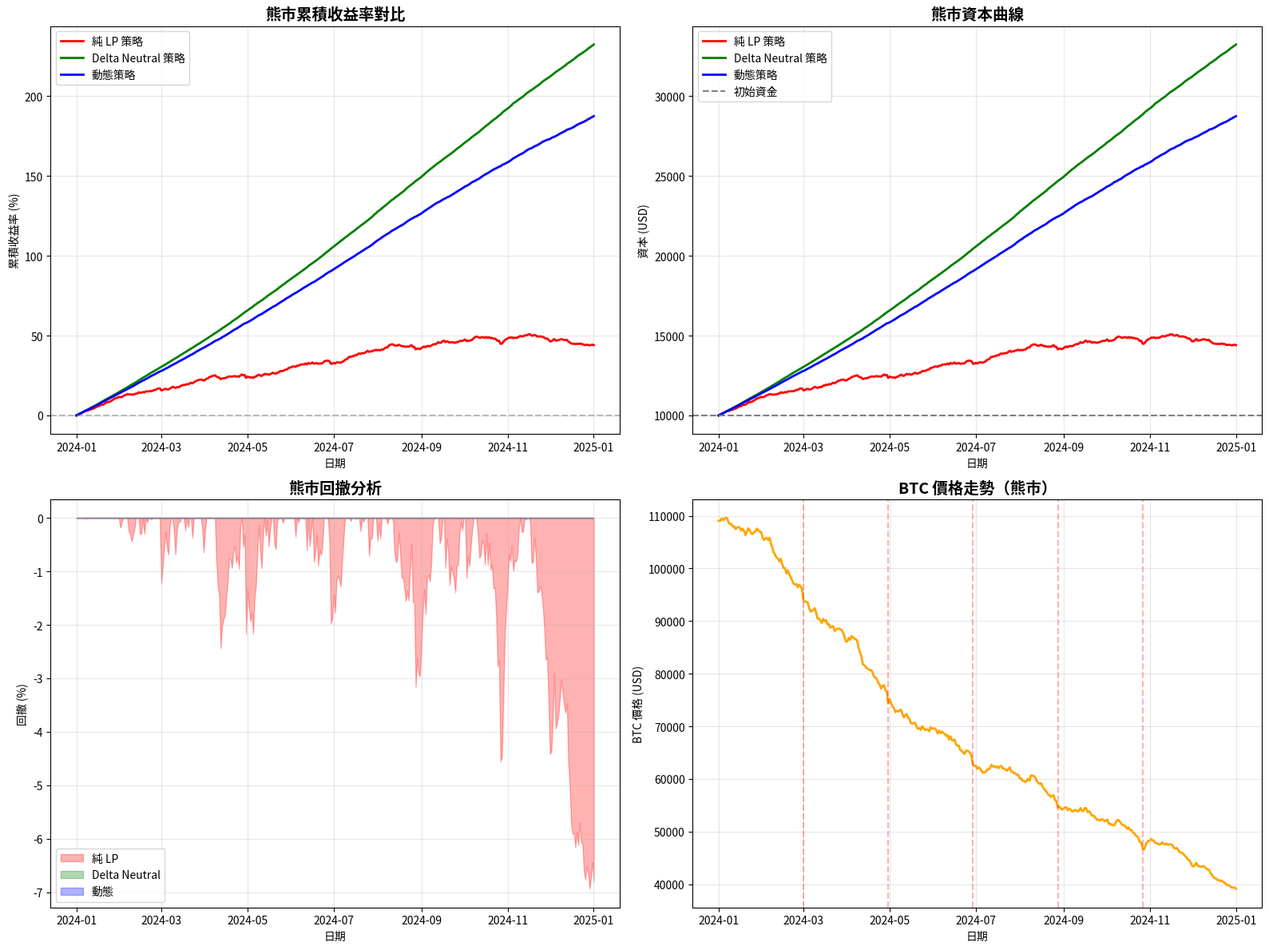

The matplotlib source for this figure: (Note: this script raises an exception after producing the figure.)
import pandas as pd
import numpy as np
from datetime import datetime, timedelta
import json
import matplotlib.pyplot as plt
import matplotlib
matplotlib.use('Agg')

class BearMarketBacktest:
    """
    熊市回測引擎
    
    模擬市場崩盤環境下的策略表現
    """
    
    def __init__(self, initial_capital=10000, start_date='2024-01-01', end_date='2025-01-01'):
        self.initial_capital = initial_capital
        self.start_date = pd.to_datetime(start_date)
        self.end_date = pd.to_datetime(end_date)
        self.risk_free_rate = 0.05
        
    def generate_bear_market_data(self):
        """
        生成熊市數據
        
        特點：
        - 價格下跌趨勢
        - 高波動性
        - 負資金費率
        - LP APY 下降
        """
        dates = pd.date_range(self.start_date, self.end_date, freq='D')
        n_days = len(dates)
        
        np.random.seed(100)  # 不同的種子以產生熊市
        
        # BTC: 從 $110k 跌至 $40k（-64%）
        btc_trend = np.linspace(110000, 40000, n_days)
        # 熊市特徵：下跌過程中有劇烈波動
        btc_volatility = np.random.normal(0, 0.05, n_days).cumsum()
        # 添加幾次暴跌
        crash_days = [60, 120, 180, 240, 300]
        for day in crash_days:
            if day < n_days:
                btc_volatility[day:] -= 0.15  # 單日暴跌 15%
        
        btc_price = btc_trend * (1 + btc_volatility * 0.1)
        btc_price = np.maximum(btc_price, 20000)  # 設置底部
        
        # ETH: 從 $4k 跌至 $1.5k
        eth_trend = np.linspace(4000, 1500, n_days)
        eth_volatility = np.random.normal(0, 0.06, n_days).cumsum()
        for day in crash_days:
            if day < n_days:
                eth_volatility[day:] -= 0.18
        eth_price = eth_trend * (1 + eth_volatility * 0.1)
        eth_price = np.maximum(eth_price, 800)
        
        # SOL: 從 $200 跌至 $50
        sol_trend = np.linspace(200, 50, n_days)
        sol_volatility = np.random.normal(0, 0.08, n_days).cumsum()
        for day in crash_days:
            if day < n_days:
                sol_volatility[day:] -= 0.20
        sol_price = sol_trend * (1 + sol_volatility * 0.1)
        sol_price = np.maximum(sol_price, 20)
        
        # LP APY（熊市中下降，因為交易量減少）
        base_apy = np.linspace(150, 50, n_days)  # 從 150% 降至 50%
        apy_volatility = np.abs(np.random.normal(0, 20, n_days))
        lp_apy = base_apy + apy_volatility
        
        # 資金費率（熊市中多為負值，做空者獲利）
        funding_rate = np.random.normal(-0.0002, 0.0001, n_days)  # 平均為負
        
        df = pd.DataFrame({
            'date': dates,
            'btc_price': btc_price,
            'eth_price': eth_price,
            'sol_price': sol_price,
            'lp_apy': lp_apy,
            'funding_rate': funding_rate
        })
        
        return df
    
    def simulate_pure_lp_strategy(self, market_data):
        """純 LP 策略（熊市中會虧損）"""
        results = []
        capital = self.initial_capital
        
        for i, row in market_data.iterrows():
            if i == 0:
                initial_price = row['btc_price']
                results.append({
                    'date': row['date'],
                    'capital': capital,
                    'daily_return': 0,
                    'cumulative_return': 0
                })
                continue
            
            # LP 收益
            lp_return = row['lp_apy'] / 100 / 365
            
            # 價格變動（50% 敞口）
            price_change = (row['btc_price'] - market_data.iloc[i-1]['btc_price']) / market_data.iloc[i-1]['btc_price']
            price_return = price_change * 0.5
            
            # 無常損失（熊市中更嚴重）
            il_loss = -abs(price_change) * 0.15  # 熊市中 IL 更高
            
            # 總收益
            daily_return = lp_return + price_return + il_loss
            capital = capital * (1 + daily_return)
            
            cumulative_return = (capital - self.initial_capital) / self.initial_capital
            
            results.append({
                'date': row['date'],
                'capital': capital,
                'daily_return': daily_return,
                'cumulative_return': cumulative_return
            })
        
        return pd.DataFrame(results)
    
    def simulate_delta_neutral_strategy(self, market_data):
        """Delta Neutral 策略（熊市中仍能獲利）"""
        results = []
        capital = self.initial_capital
        
        for i, row in market_data.iterrows():
            if i == 0:
                results.append({
                    'date': row['date'],
                    'capital': capital,
                    'daily_return': 0,
                    'cumulative_return': 0
                })
                continue
            
            # LP 收益
            lp_return = row['lp_apy'] / 100 / 365
            
            # 資金費率（熊市中為負，做空者獲利！）
            funding_benefit = -row['funding_rate'] * 0.5  # 負的負 = 正收益
            
            # 總收益（無價格風險）
            daily_return = lp_return + funding_benefit
            capital = capital * (1 + daily_return)
            
            cumulative_return = (capital - self.initial_capital) / self.initial_capital
            
            results.append({
                'date': row['date'],
                'capital': capital,
                'daily_return': daily_return,
                'cumulative_return': cumulative_return
            })
        
        return pd.DataFrame(results)
    
    def simulate_dynamic_strategy(self, market_data):
        """動態策略（熊市中應快速切換到完全對沖）"""
        results = []
        capital = self.initial_capital
        
        for i, row in market_data.iterrows():
            if i == 0:
                results.append({
                    'date': row['date'],
                    'capital': capital,
                    'daily_return': 0,
                    'cumulative_return': 0,
                    'hedge_ratio': 1.0
                })
                continue
            
            # 判斷市場狀態
            if i >= 30:
                ma_30 = market_data.iloc[i-30:i]['btc_price'].mean()
                current_price = row['btc_price']
                
                if current_price > ma_30 * 1.05:  # 牛市（熊市中很少）
                    hedge_ratio = 0.3
                elif current_price < ma_30 * 0.95:  # 熊市（大部分時間）
                    hedge_ratio = 1.0
                else:  # 橫盤
                    hedge_ratio = 1.0
            else:
                hedge_ratio = 1.0
            
            # LP 收益
            lp_return = row['lp_apy'] / 100 / 365
            
            # 價格變動
            price_change = (row['btc_price'] - market_data.iloc[i-1]['btc_price']) / market_data.iloc[i-1]['btc_price']
            exposure = 0.5 * (1 - hedge_ratio)
            price_return = price_change * exposure
            
            # 資金費率
            funding_benefit = -row['funding_rate'] * 0.5 * hedge_ratio
            
            # 無常損失
            il_loss = -abs(price_change) * 0.15 * (1 - hedge_ratio * 0.5)
            
            # 總收益
            daily_return = lp_return + price_return + funding_benefit + il_loss
            capital = capital * (1 + daily_return)
            
            cumulative_return = (capital - self.initial_capital) / self.initial_capital
            
            results.append({
                'date': row['date'],
                'capital': capital,
                'daily_return': daily_return,
                'cumulative_return': cumulative_return,
                'hedge_ratio': hedge_ratio
            })
        
        return pd.DataFrame(results)
    
    def calculate_metrics(self, results_df):
        """計算績效指標"""
        total_return = results_df.iloc[-1]['cumulative_return']
        
        days = len(results_df)
        if total_return > -1:  # 避免負數開根號
            annual_return = (1 + total_return) ** (365 / days) - 1
        else:
            annual_return = -1
        
        daily_returns = results_df['daily_return'].dropna()
        volatility = daily_returns.std() * np.sqrt(365)
        
        excess_return = annual_return - self.risk_free_rate
        sharpe_ratio = excess_return / volatility if volatility > 0 else 0
        
        cumulative_returns = results_df['cumulative_return']
        running_max = cumulative_returns.cummax()
        drawdown = cumulative_returns - running_max
        max_drawdown = drawdown.min()
        
        win_rate = (daily_returns > 0).sum() / len(daily_returns)
        
        final_capital = results_df.iloc[-1]['capital']
        
        return {
            'total_return': total_return,
            'annual_return': annual_return,
            'volatility': volatility,
            'sharpe_ratio': sharpe_ratio,
            'max_drawdown': max_drawdown,
            'win_rate': win_rate,
            'final_capital': final_capital,
            'initial_capital': self.initial_capital
        }
    
    def run_backtest(self):
        """運行熊市回測"""
        print("="*80)
        print("🐻 熊市回測引擎")
        print("="*80)
        print(f"\n回測期間：{self.start_date.date()} 至 {self.end_date.date()}")
        print(f"初始資金：${self.initial_capital:,.2f}")
        print(f"市場環境：熊市（BTC 從 $110k 跌至 $40k，-64%）")
        
        # 生成熊市數據
        print("\n正在生成熊市市場數據...")
        market_data = self.generate_bear_market_data()
        
        # 模擬三種策略
        print("\n正在模擬策略表現...")
        print("  1. 純 LP 策略（無對沖）")
        pure_lp = self.simulate_pure_lp_strategy(market_data)
        
        print("  2. Delta Neutral 策略（完全對沖）")
        delta_neutral = self.simulate_delta_neutral_strategy(market_data)
        
        print("  3. 動態策略（智能調整對沖比例）")
        dynamic = self.simulate_dynamic_strategy(market_data)
        
        # 計算指標
        print("\n正在計算績效指標...")
        metrics = {
            'pure_lp': self.calculate_metrics(pure_lp),
            'delta_neutral': self.calculate_metrics(delta_neutral),
            'dynamic': self.calculate_metrics(dynamic)
        }
        
        # 顯示結果
        self.display_results(metrics, market_data)
        
        # 生成圖表
        print("\n正在生成可視化報告...")
        self.plot_results(pure_lp, delta_neutral, dynamic, market_data)
        
        # 保存結果
        self.save_results(metrics, pure_lp, delta_neutral, dynamic, market_data)
        
        return metrics, pure_lp, delta_neutral, dynamic
    
    def display_results(self, metrics, market_data):
        """顯示回測結果"""
        print(f"\n{'='*80}")
        print("📊 熊市回測結果總結")
        print("="*80)
        
        # 市場統計
        btc_start = market_data.iloc[0]['btc_price']
        btc_end = market_data.iloc[-1]['btc_price']
        btc_change = (btc_end - btc_start) / btc_start
        
        print(f"\n📉 市場表現：")
        print(f"  BTC: ${btc_start:,.0f} → ${btc_end:,.0f} ({btc_change*100:.1f}%)")
        print(f"  平均 LP APY: {market_data['lp_apy'].mean():.1f}%")
        print(f"  平均資金費率: {market_data['funding_rate'].mean()*365*100:.2f}% (年化)")
        
        strategies = {
            'pure_lp': '純 LP 策略',
            'delta_neutral': 'Delta Neutral 策略',
            'dynamic': '動態策略'
        }
        
        print(f"\n{'策略':<20} | {'總收益':>10} | {'年化收益':>10} | {'夏普比率':>10} | {'最大回撤':>10} | {'最終資金':>12}")
        print("-" * 100)
        
        for key, name in strategies.items():
            m = metrics[key]
            print(f"{name:<20} | {m['total_return']*100:>9.2f}% | {m['annual_return']*100:>9.2f}% | {m['sharpe_ratio']:>10.2f} | {m['max_drawdown']*100:>9.2f}% | ${m['final_capital']:>11,.2f}")
        
        print("\n" + "="*80)
        print("💡 熊市關鍵發現：")
        
        # 分析
        pure_lp_loss = metrics['pure_lp']['total_return'] < 0
        delta_profit = metrics['delta_neutral']['total_return'] > 0
        
        if pure_lp_loss:
            print(f"  ⚠️  純 LP 策略虧損 {abs(metrics['pure_lp']['total_return'])*100:.1f}%，證明無對沖的風險")
        
        if delta_profit:
            print(f"  ✅ Delta Neutral 策略仍獲利 {metrics['delta_neutral']['total_return']*100:.1f}%，證明對沖的價值")
            print(f"  ✅ 即使市場下跌 {abs(btc_change)*100:.1f}%，Delta Neutral 仍能賺錢")
        
        print(f"  💰 資金費率收益：熊市中做空者獲得資金費率，增強 Delta Neutral 收益")
        
        print("="*80)
    
    def plot_results(self, pure_lp, delta_neutral, dynamic, market_data):
        """生成可視化圖表"""
        fig, axes = plt.subplots(2, 2, figsize=(16, 12))
        
        # 1. 收益曲線對比
        ax1 = axes[0, 0]
        ax1.plot(pure_lp['date'], pure_lp['cumulative_return'] * 100, label='純 LP 策略', linewidth=2, color='red')
        ax1.plot(delta_neutral['date'], delta_neutral['cumulative_return'] * 100, label='Delta Neutral 策略', linewidth=2, color='green')
        ax1.plot(dynamic['date'], dynamic['cumulative_return'] * 100, label='動態策略', linewidth=2, color='blue')
        ax1.axhline(y=0, color='gray', linestyle='--', alpha=0.5)
        ax1.set_title('熊市累積收益率對比', fontsize=14, fontweight='bold')
        ax1.set_xlabel('日期')
        ax1.set_ylabel('累積收益率 (%)')
        ax1.legend()
        ax1.grid(True, alpha=0.3)
        
        # 2. 資本曲線
        ax2 = axes[0, 1]
        ax2.plot(pure_lp['date'], pure_lp['capital'], label='純 LP 策略', linewidth=2, color='red')
        ax2.plot(delta_neutral['date'], delta_neutral['capital'], label='Delta Neutral 策略', linewidth=2, color='green')
        ax2.plot(dynamic['date'], dynamic['capital'], label='動態策略', linewidth=2, color='blue')
        ax2.axhline(y=self.initial_capital, color='gray', linestyle='--', label='初始資金')
        ax2.set_title('熊市資本曲線', fontsize=14, fontweight='bold')
        ax2.set_xlabel('日期')
        ax2.set_ylabel('資本 (USD)')
        ax2.legend()
        ax2.grid(True, alpha=0.3)
        
        # 3. 回撤分析
        ax3 = axes[1, 0]
        for df, label, color in [(pure_lp, '純 LP', 'red'), (delta_neutral, 'Delta Neutral', 'green'), (dynamic, '動態', 'blue')]:
            running_max = df['cumulative_return'].cummax()
            drawdown = (df['cumulative_return'] - running_max) * 100
            ax3.fill_between(df['date'], drawdown, 0, alpha=0.3, label=label, color=color)
        ax3.set_title('熊市回撤分析', fontsize=14, fontweight='bold')
        ax3.set_xlabel('日期')
        ax3.set_ylabel('回撤 (%)')
        ax3.legend()
        ax3.grid(True, alpha=0.3)
        
        # 4. 市場價格（BTC）
        ax4 = axes[1, 1]
        ax4.plot(market_data['date'], market_data['btc_price'], color='orange', linewidth=2)
        ax4.set_title('BTC 價格走勢（熊市）', fontsize=14, fontweight='bold')
        ax4.set_xlabel('日期')
        ax4.set_ylabel('BTC 價格 (USD)')
        ax4.grid(True, alpha=0.3)
        
        # 標記暴跌點
        crash_days = [60, 120, 180, 240, 300]
        for day in crash_days:
            if day < len(market_data):
                ax4.axvline(x=market_data.iloc[day]['date'], color='red', linestyle='--', alpha=0.3)
        
        plt.tight_layout()
        plt.savefig('/home/ubuntu/defi_system/backend/backtest_bear_results.png', dpi=300, bbox_inches='tight')
        print("  ✅ 圖表已保存到 backtest_bear_results.png")
        
        plt.close()
    
    def save_results(self, metrics, pure_lp, delta_neutral, dynamic, market_data):
        """保存回測結果"""
        with open('/home/ubuntu/defi_system/backend/backtest_bear_metrics.json', 'w') as f:
            json.dump(metrics, f, indent=2, default=str)
        
        pure_lp.to_csv('/home/ubuntu/defi_system/backend/backtest_bear_pure_lp.csv', index=False)
        delta_neutral.to_csv('/home/ubuntu/defi_system/backend/backtest_bear_delta_neutral.csv', index=False)
        dynamic.to_csv('/home/ubuntu/defi_system/backend/backtest_bear_dynamic.csv', index=False)
        market_data.to_csv('/home/ubuntu/defi_system/backend/backtest_bear_market_data.csv', index=False)
        
        print("  ✅ 數據已保存到 CSV 和 JSON 文件")

def main():
    # 運行熊市回測
    engine = BearMarketBacktest(
        initial_capital=10000,
        start_date='2024-01-01',
        end_date='2025-01-01'
    )
    
    metrics, pure_lp, delta_neutral, dynamic = engine.run_backtest()

if __name__ == '__main__':
    main()
